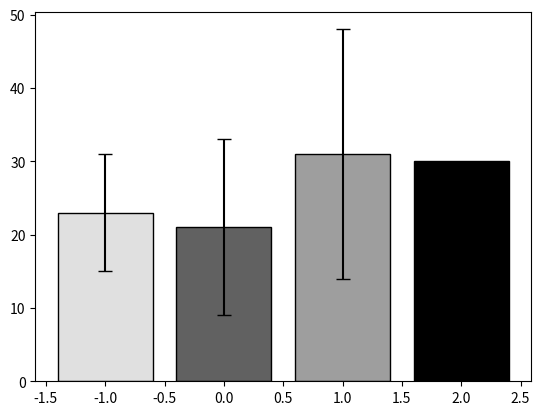

This chart was generated by the following Python code:
# -*- coding: utf-8 -*-
"""
Created on Tue Nov  8 22:37:44 2022
FVI para ENCITE
@author: Paulina
"""

import matplotlib.pyplot as plt
import numpy as np

#Número de grupos
x = np.arange(1)

#promedios
ps_p = 23
pc_p = 21
si_p = 31
ref_p = 30

#desviación
ps_sd = 8.00
pc_sd = 12
si_sd = 17

#gráfica
plt.bar(x-1, height=ps_p, color='#E0E0E0', edgecolor = 'black', yerr = ps_sd, capsize = 5)
plt.bar(x, height=pc_p, color='#616161', edgecolor = 'black', yerr = pc_sd, capsize = 5)
plt.bar(x+1,height=si_p, color='#9E9E9E',edgecolor = 'black', yerr = si_sd, capsize = 5)
plt.bar(x+2, height=ref_p, color="black", edgecolor = "black")

#plt.show()
plt.savefig('FVI_ENCITE.png', dpi=1800)


